Image classification data set "Split_Data" (Sovelyu/Diplom on GitHub). Class labels (2): non cancer, cancer.

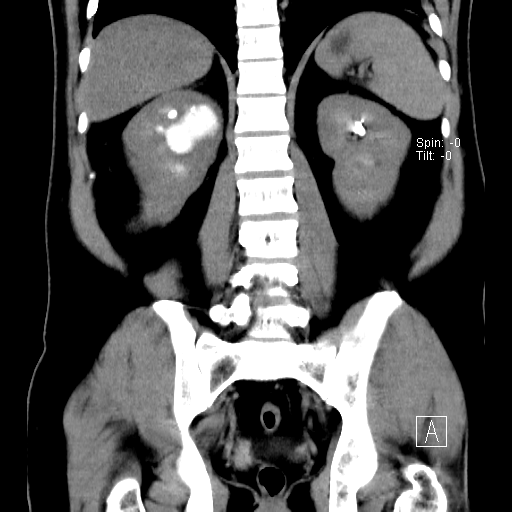
Label: non cancer

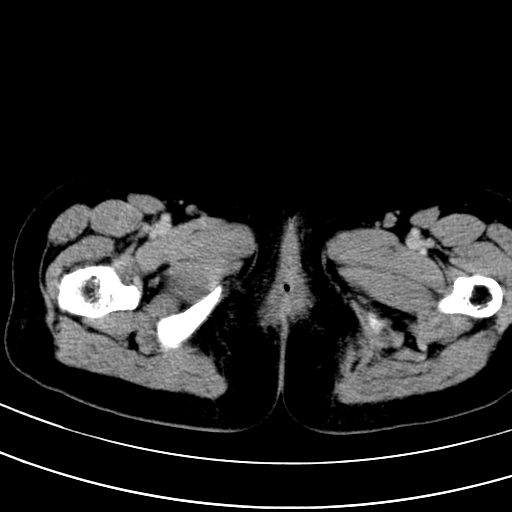
Label: non cancer

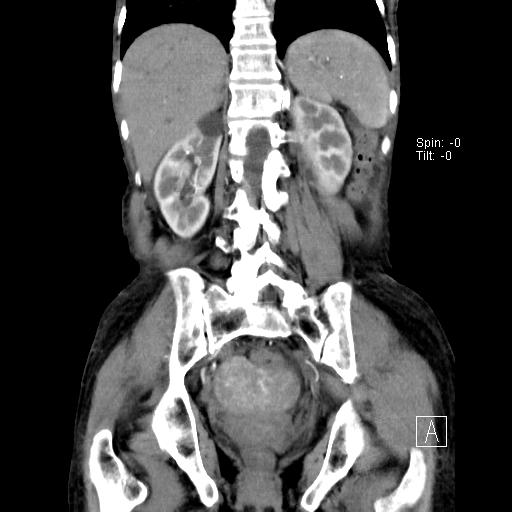
Label: cancer

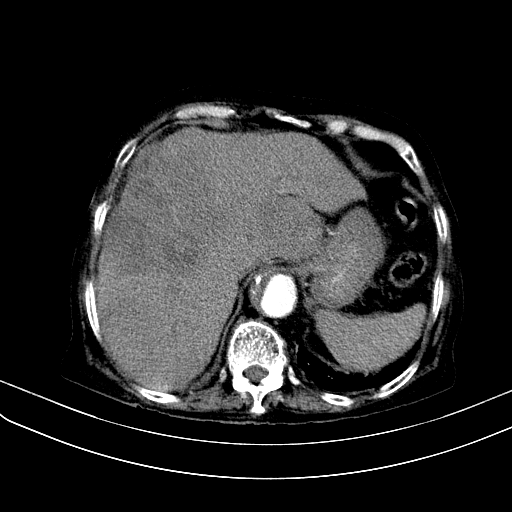
Label: cancer

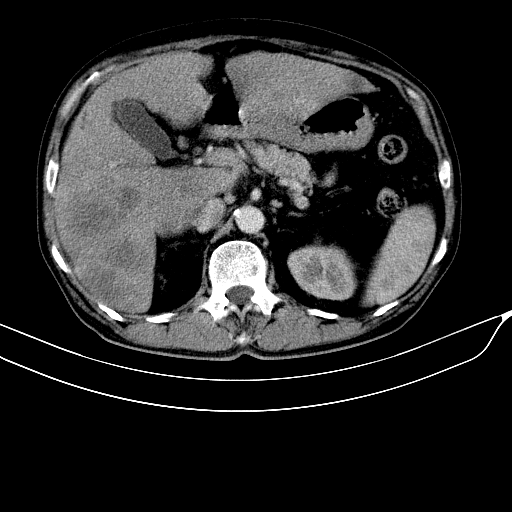
Label: cancer

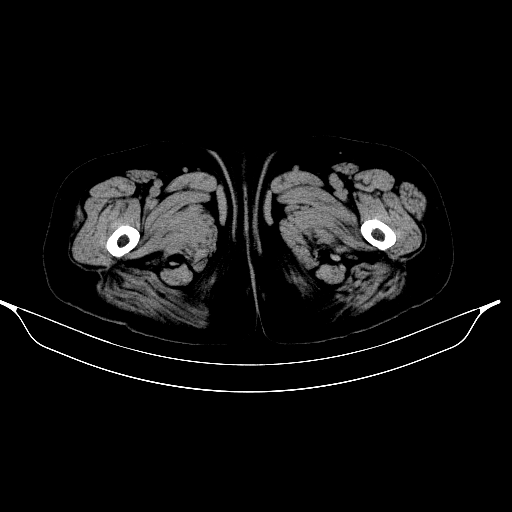
Label: non cancer
